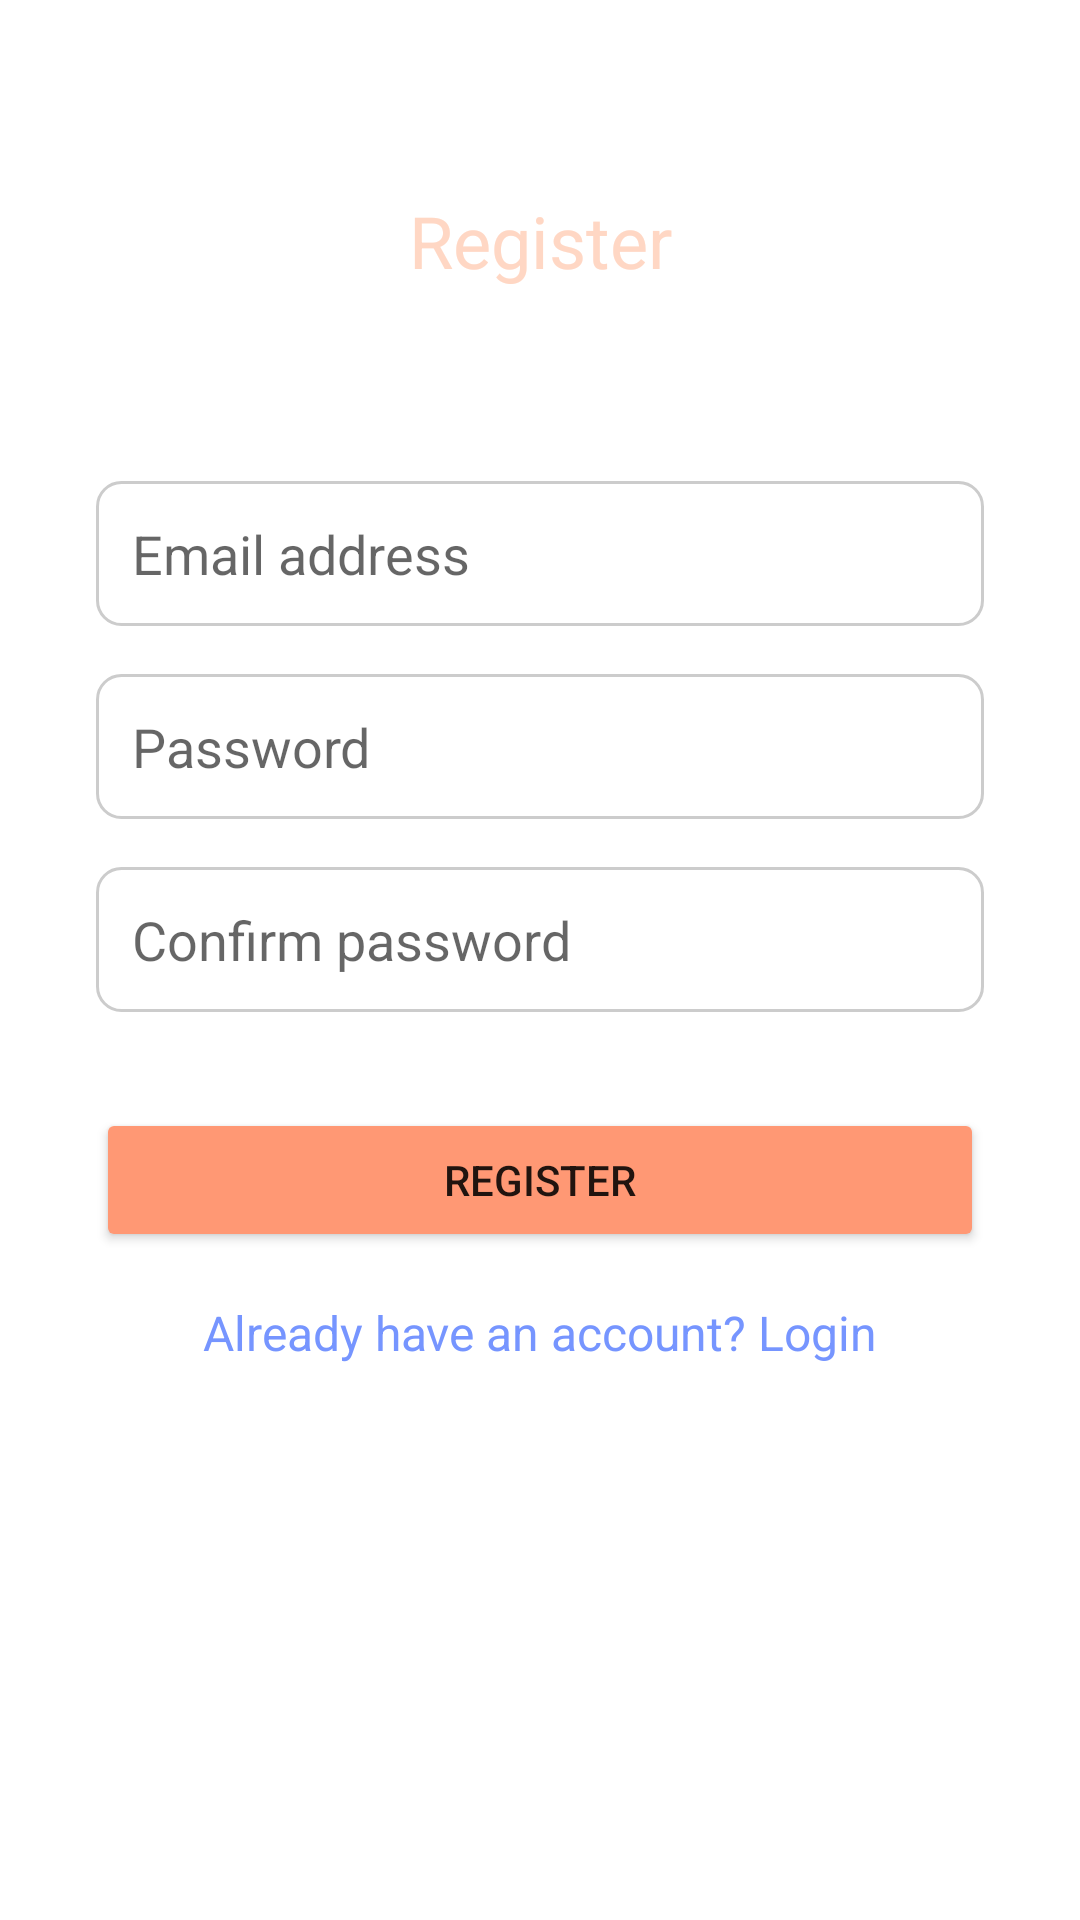

The Android layout XML behind this screen, and the referenced resources:
<!-- AndroidManifest.xml: application theme Theme.Habitchain -->
<!-- res/layout/fragment_register.xml -->
<?xml version="1.0" encoding="utf-8"?>
<androidx.constraintlayout.widget.ConstraintLayout xmlns:android="http://schemas.android.com/apk/res/android"
    xmlns:app="http://schemas.android.com/apk/res-auto"
    android:layout_width="match_parent"
    android:layout_height="match_parent">

    <TextView
        android:id="@+id/textViewRegisterTitle"
        android:layout_width="wrap_content"
        android:layout_height="wrap_content"
        android:layout_marginTop="@dimen/margin_xxlarge"
        android:text="@string/register_text"
        android:textColor="@color/light_pink"
        android:textSize="@dimen/text_size_xlarge"
        app:layout_constraintEnd_toEndOf="parent"
        app:layout_constraintStart_toStartOf="parent"
        app:layout_constraintTop_toTopOf="parent" />

    <EditText
        android:id="@+id/editTextEmail"
        android:layout_width="0dp"
        android:layout_height="wrap_content"
        android:layout_marginStart="@dimen/margin_xlarge"
        android:layout_marginTop="@dimen/margin_xxlarge"
        android:layout_marginEnd="@dimen/margin_xlarge"
        android:background="@drawable/edit_text_background"
        android:hint="@string/email_address_text"
        android:inputType="textEmailAddress"
        android:padding="@dimen/padding_medium"
        app:layout_constraintEnd_toEndOf="parent"
        app:layout_constraintStart_toStartOf="parent"
        app:layout_constraintTop_toBottomOf="@id/textViewRegisterTitle" />

    <EditText
        android:id="@+id/editTextPassword"
        android:layout_width="0dp"
        android:layout_height="wrap_content"
        android:layout_marginStart="@dimen/margin_xlarge"
        android:layout_marginTop="@dimen/margin_medium"
        android:layout_marginEnd="@dimen/margin_xlarge"
        android:background="@drawable/edit_text_background"
        android:hint="@string/password_text"
        android:inputType="textPassword"
        android:padding="@dimen/padding_medium"
        app:layout_constraintEnd_toEndOf="parent"
        app:layout_constraintStart_toStartOf="parent"
        app:layout_constraintTop_toBottomOf="@id/editTextEmail" />

    <EditText
        android:id="@+id/editTextConfirmPassword"
        android:layout_width="0dp"
        android:layout_height="wrap_content"
        android:layout_marginStart="@dimen/margin_xlarge"
        android:layout_marginTop="@dimen/margin_medium"
        android:layout_marginEnd="@dimen/margin_xlarge"
        android:background="@drawable/edit_text_background"
        android:hint="@string/confirm_password_text"
        android:inputType="textPassword"
        android:padding="@dimen/padding_medium"
        app:layout_constraintEnd_toEndOf="parent"
        app:layout_constraintStart_toStartOf="parent"
        app:layout_constraintTop_toBottomOf="@id/editTextPassword" />

    <Button
        android:id="@+id/buttonRegister"
        android:layout_width="0dp"
        android:layout_height="wrap_content"
        android:layout_marginStart="@dimen/margin_xlarge"
        android:layout_marginTop="@dimen/margin_xlarge"
        android:layout_marginEnd="@dimen/margin_xlarge"
        android:backgroundTint="@color/pink"
        android:text="@string/register_text_uppercase"
        app:layout_constraintEnd_toEndOf="parent"
        app:layout_constraintStart_toStartOf="parent"
        app:layout_constraintTop_toBottomOf="@id/editTextConfirmPassword" />

    <TextView
        android:id="@+id/textViewLogin"
        android:layout_width="wrap_content"
        android:layout_height="wrap_content"
        android:layout_marginTop="@dimen/margin_medium"
        android:text="@string/already_have_an_account_login_text"
        android:textColor="@color/blue"
        android:textSize="@dimen/text_size_medium"
        app:layout_constraintEnd_toEndOf="parent"
        app:layout_constraintStart_toStartOf="parent"
        app:layout_constraintTop_toBottomOf="@id/buttonRegister" />

</androidx.constraintlayout.widget.ConstraintLayout>
<!-- resources referenced by this layout -->
<resources>
  <color name="blue">#7695FF</color>
  <color name="light_pink">#FFD7C4</color>
  <color name="pink">#FF9874</color>
  <dimen name="margin_medium">16dp</dimen>
  <dimen name="margin_xlarge">32dp</dimen>
  <dimen name="margin_xxlarge">64dp</dimen>
  <dimen name="padding_medium">12dp</dimen>
  <dimen name="text_size_medium">16sp</dimen>
  <dimen name="text_size_xlarge">24sp</dimen>
  <!-- drawable edit_text_background (drawable) -->
  <?xml version="1.0" encoding="utf-8"?>
  <shape xmlns:android="http://schemas.android.com/apk/res/android"
      android:shape="rectangle">
      <solid android:color="#FFFFFF" />
      <corners android:radius="8dp" />
      <stroke
          android:width="1dp"
          android:color="#CCCCCC" />
  </shape>
  <string name="already_have_an_account_login_text">Already have an account? Login</string>
  <string name="confirm_password_text">Confirm password</string>
  <string name="email_address_text">Email address</string>
  <string name="password_text">Password</string>
  <string name="register_text">Register</string>
  <string name="register_text_uppercase">REGISTER</string>
  <style name="Theme.Habitchain" parent="Theme.MaterialComponents.DayNight.DarkActionBar">
          
          <item name="colorPrimary">@color/light_pink</item>
          <item name="colorPrimaryVariant">@color/light_pink</item>
          <item name="colorOnPrimary">@color/white</item>
          
          <item name="colorSecondary">@color/teal_200</item>
          <item name="colorSecondaryVariant">@color/teal_700</item>
          <item name="colorOnSecondary">@color/black</item>
          
          <item name="android:statusBarColor" tools:targetApi="l">?attr/colorControlNormal</item>
          
      </style>
  <color name="white">#FFFFFFFF</color>
  <color name="teal_200">#FF03DAC5</color>
  <color name="teal_700">#FF018786</color>
  <color name="black">#FF000000</color>
</resources>
